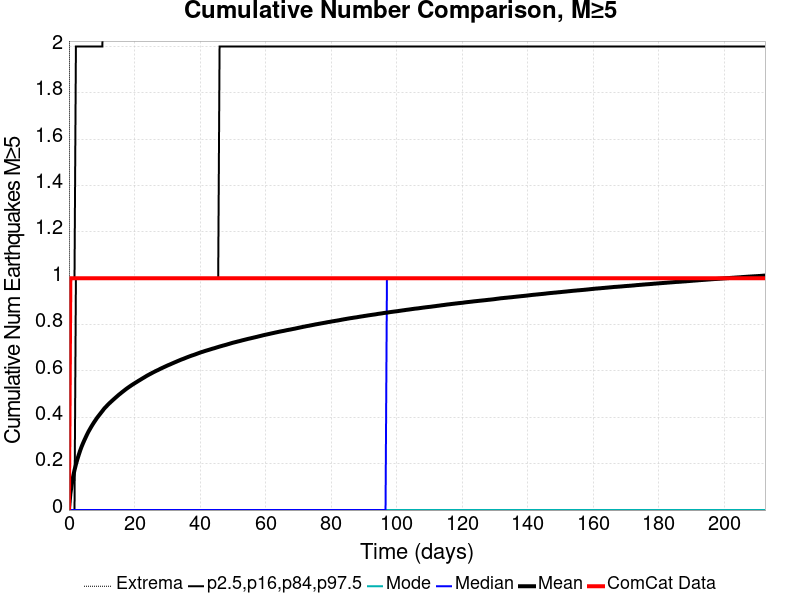

The data file committed next to this chart (first rows):
Time (days), ComCat Data, Simulation Mean, Simulation Median, Simulation Mode, Simulation Minimum, Simulation Maximum, 2.5 %-ile, 16 %-ile, 84 %-ile, 97.5 %-ile
0.0, 0.0, 0.0, 0.0, 0.0, 0.0, 0.0, 0.0, 0.0, 0.0, 0.0
0.4258, 1.0, 0.06865, 0.0, 0.0, 0.0, 5.0, 0.0, 0.0, 0.0, 1.0
0.8515, 1.0, 0.1108, 0.0, 0.0, 0.0, 6.0, 0.0, 0.0, 0.0, 1.0
1.277, 1.0, 0.1444, 0.0, 0.0, 0.0, 6.0, 0.0, 0.0, 0.0, 1.0
1.703, 1.0, 0.1726, 0.0, 0.0, 0.0, 7.0, 0.0, 0.0, 0.0, 1.0
2.129, 1.0, 0.1967, 0.0, 0.0, 0.0, 8.0, 0.0, 0.0, 1.0, 2.0
2.555, 1.0, 0.2182, 0.0, 0.0, 0.0, 9.0, 0.0, 0.0, 1.0, 2.0
2.98, 1.0, 0.2374, 0.0, 0.0, 0.0, 9.0, 0.0, 0.0, 1.0, 2.0
3.406, 1.0, 0.2559, 0.0, 0.0, 0.0, 9.0, 0.0, 0.0, 1.0, 2.0
3.832, 1.0, 0.2723, 0.0, 0.0, 0.0, 9.0, 0.0, 0.0, 1.0, 2.0
4.258, 1.0, 0.2869, 0.0, 0.0, 0.0, 9.0, 0.0, 0.0, 1.0, 2.0
4.683, 1.0, 0.3006, 0.0, 0.0, 0.0, 9.0, 0.0, 0.0, 1.0, 2.0
5.109, 1.0, 0.3135, 0.0, 0.0, 0.0, 9.0, 0.0, 0.0, 1.0, 2.0
5.535, 1.0, 0.3263, 0.0, 0.0, 0.0, 11.0, 0.0, 0.0, 1.0, 2.0
5.961, 1.0, 0.3384, 0.0, 0.0, 0.0, 11.0, 0.0, 0.0, 1.0, 2.0
6.386, 1.0, 0.3488, 0.0, 0.0, 0.0, 11.0, 0.0, 0.0, 1.0, 2.0
6.812, 1.0, 0.3594, 0.0, 0.0, 0.0, 11.0, 0.0, 0.0, 1.0, 2.0
7.238, 1.0, 0.3692, 0.0, 0.0, 0.0, 11.0, 0.0, 0.0, 1.0, 2.0
7.664, 1.0, 0.3787, 0.0, 0.0, 0.0, 12.0, 0.0, 0.0, 1.0, 2.0
8.089, 1.0, 0.3876, 0.0, 0.0, 0.0, 12.0, 0.0, 0.0, 1.0, 2.0
8.515, 1.0, 0.3966, 0.0, 0.0, 0.0, 12.0, 0.0, 0.0, 1.0, 2.0
8.941, 1.0, 0.4045, 0.0, 0.0, 0.0, 12.0, 0.0, 0.0, 1.0, 2.0
9.367, 1.0, 0.4121, 0.0, 0.0, 0.0, 13.0, 0.0, 0.0, 1.0, 2.0
9.792, 1.0, 0.42, 0.0, 0.0, 0.0, 13.0, 0.0, 0.0, 1.0, 2.0
10.22, 1.0, 0.4275, 0.0, 0.0, 0.0, 13.0, 0.0, 0.0, 1.0, 2.0
10.64, 1.0, 0.4356, 0.0, 0.0, 0.0, 13.0, 0.0, 0.0, 1.0, 3.0
11.07, 1.0, 0.4424, 0.0, 0.0, 0.0, 13.0, 0.0, 0.0, 1.0, 3.0
11.5, 1.0, 0.4485, 0.0, 0.0, 0.0, 13.0, 0.0, 0.0, 1.0, 3.0
11.92, 1.0, 0.455, 0.0, 0.0, 0.0, 13.0, 0.0, 0.0, 1.0, 3.0
12.35, 1.0, 0.4607, 0.0, 0.0, 0.0, 13.0, 0.0, 0.0, 1.0, 3.0
12.77, 1.0, 0.4664, 0.0, 0.0, 0.0, 13.0, 0.0, 0.0, 1.0, 3.0
13.2, 1.0, 0.4719, 0.0, 0.0, 0.0, 13.0, 0.0, 0.0, 1.0, 3.0
13.62, 1.0, 0.4773, 0.0, 0.0, 0.0, 13.0, 0.0, 0.0, 1.0, 3.0
14.05, 1.0, 0.4828, 0.0, 0.0, 0.0, 13.0, 0.0, 0.0, 1.0, 3.0
14.48, 1.0, 0.488, 0.0, 0.0, 0.0, 13.0, 0.0, 0.0, 1.0, 3.0
14.9, 1.0, 0.4933, 0.0, 0.0, 0.0, 13.0, 0.0, 0.0, 1.0, 3.0
15.33, 1.0, 0.4986, 0.0, 0.0, 0.0, 13.0, 0.0, 0.0, 1.0, 3.0
15.75, 1.0, 0.5031, 0.0, 0.0, 0.0, 13.0, 0.0, 0.0, 1.0, 3.0
16.18, 1.0, 0.5082, 0.0, 0.0, 0.0, 13.0, 0.0, 0.0, 1.0, 3.0
16.6, 1.0, 0.5129, 0.0, 0.0, 0.0, 13.0, 0.0, 0.0, 1.0, 3.0
17.03, 1.0, 0.5175, 0.0, 0.0, 0.0, 13.0, 0.0, 0.0, 1.0, 3.0
17.46, 1.0, 0.5222, 0.0, 0.0, 0.0, 13.0, 0.0, 0.0, 1.0, 3.0
17.88, 1.0, 0.5266, 0.0, 0.0, 0.0, 13.0, 0.0, 0.0, 1.0, 3.0
18.31, 1.0, 0.5308, 0.0, 0.0, 0.0, 13.0, 0.0, 0.0, 1.0, 3.0
18.73, 1.0, 0.5349, 0.0, 0.0, 0.0, 13.0, 0.0, 0.0, 1.0, 3.0
19.16, 1.0, 0.5391, 0.0, 0.0, 0.0, 13.0, 0.0, 0.0, 1.0, 3.0
19.58, 1.0, 0.5429, 0.0, 0.0, 0.0, 13.0, 0.0, 0.0, 1.0, 3.0
20.01, 1.0, 0.5467, 0.0, 0.0, 0.0, 13.0, 0.0, 0.0, 1.0, 3.0
20.44, 1.0, 0.5505, 0.0, 0.0, 0.0, 13.0, 0.0, 0.0, 1.0, 3.0
20.86, 1.0, 0.5542, 0.0, 0.0, 0.0, 13.0, 0.0, 0.0, 1.0, 3.0
21.29, 1.0, 0.5581, 0.0, 0.0, 0.0, 14.0, 0.0, 0.0, 1.0, 3.0
21.71, 1.0, 0.5615, 0.0, 0.0, 0.0, 14.0, 0.0, 0.0, 1.0, 3.0
22.14, 1.0, 0.5653, 0.0, 0.0, 0.0, 14.0, 0.0, 0.0, 1.0, 3.0
22.57, 1.0, 0.569, 0.0, 0.0, 0.0, 14.0, 0.0, 0.0, 1.0, 3.0
22.99, 1.0, 0.5725, 0.0, 0.0, 0.0, 14.0, 0.0, 0.0, 1.0, 3.0
23.42, 1.0, 0.5762, 0.0, 0.0, 0.0, 14.0, 0.0, 0.0, 1.0, 3.0
23.84, 1.0, 0.5798, 0.0, 0.0, 0.0, 14.0, 0.0, 0.0, 1.0, 3.0
24.27, 1.0, 0.583, 0.0, 0.0, 0.0, 14.0, 0.0, 0.0, 1.0, 3.0
24.69, 1.0, 0.5864, 0.0, 0.0, 0.0, 14.0, 0.0, 0.0, 1.0, 3.0
25.12, 1.0, 0.5895, 0.0, 0.0, 0.0, 14.0, 0.0, 0.0, 1.0, 3.0
... 440 more rows
